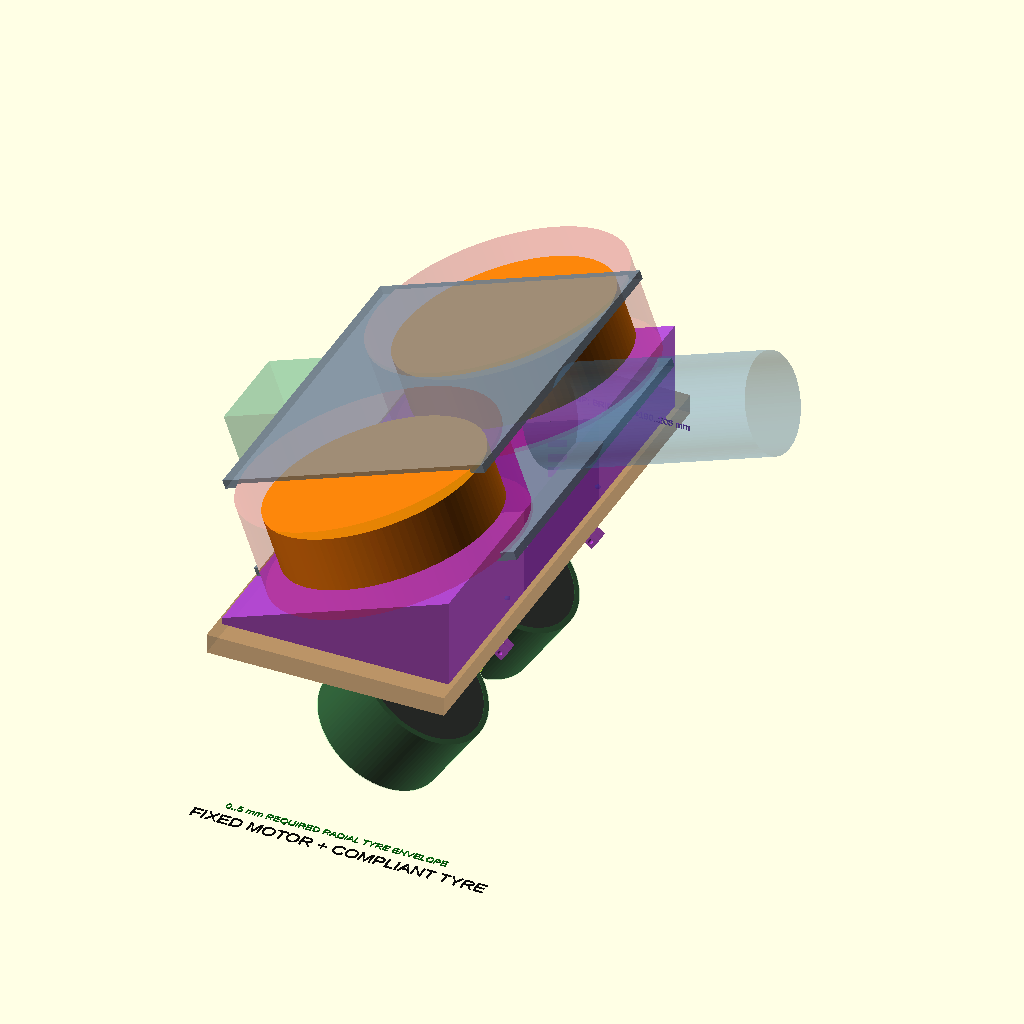
Cell 1: the model at its default parameters.
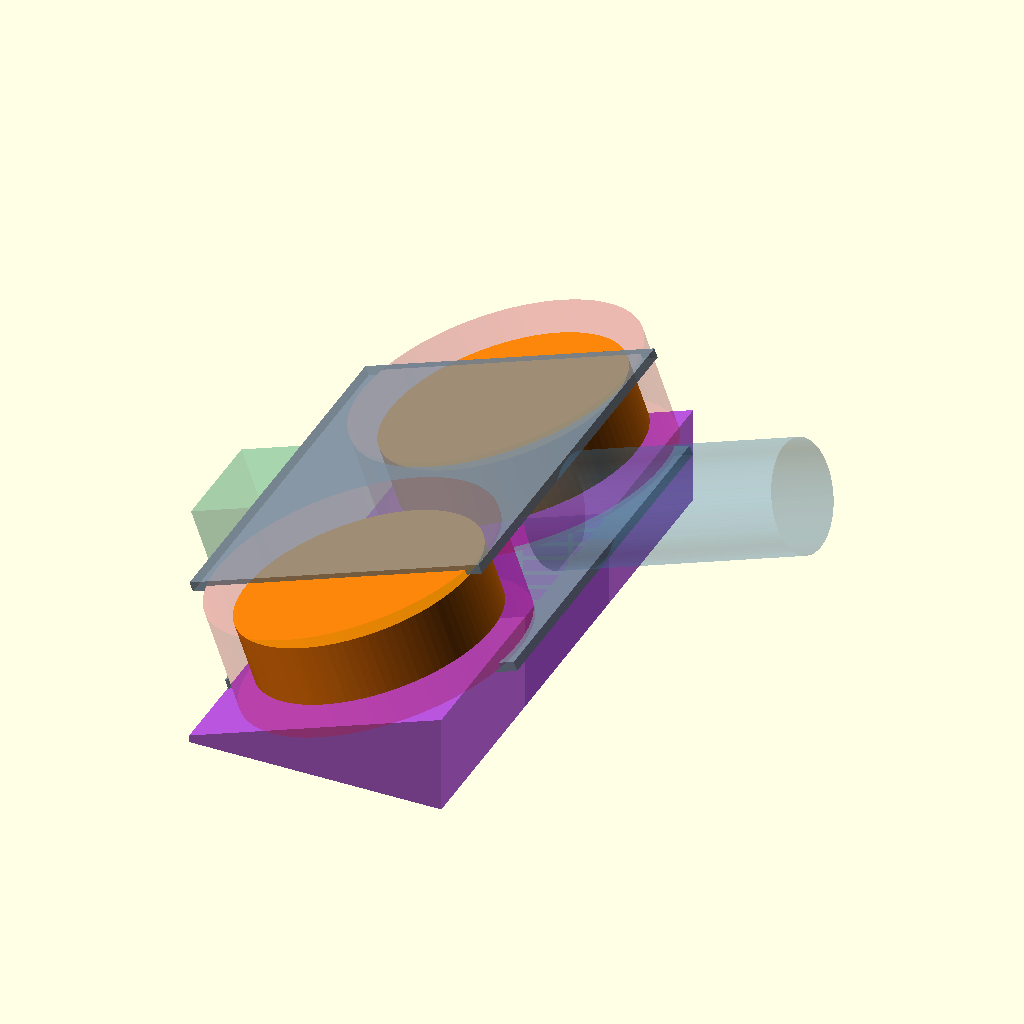
Cell 2: show_intake = false (everything else at default).
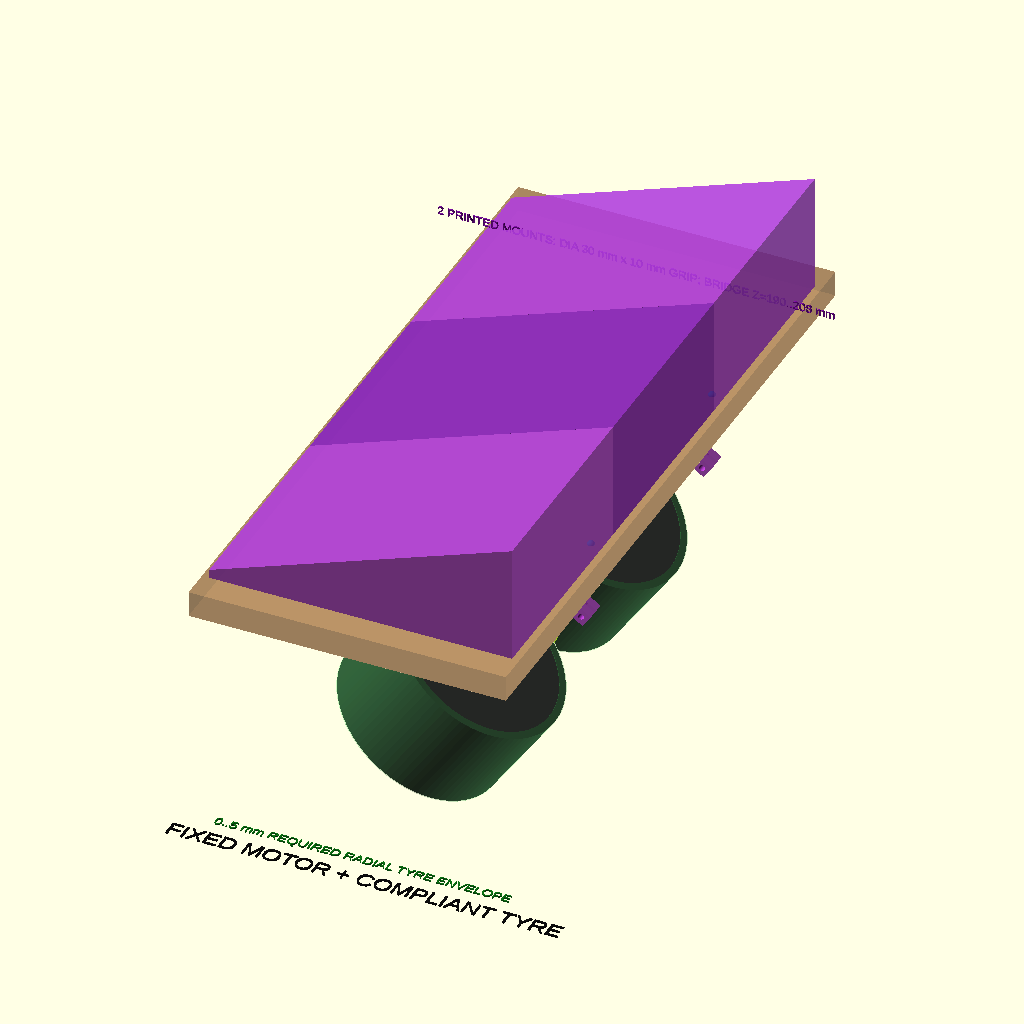
Cell 3 — show_launcher set to false, the other parameters unchanged.
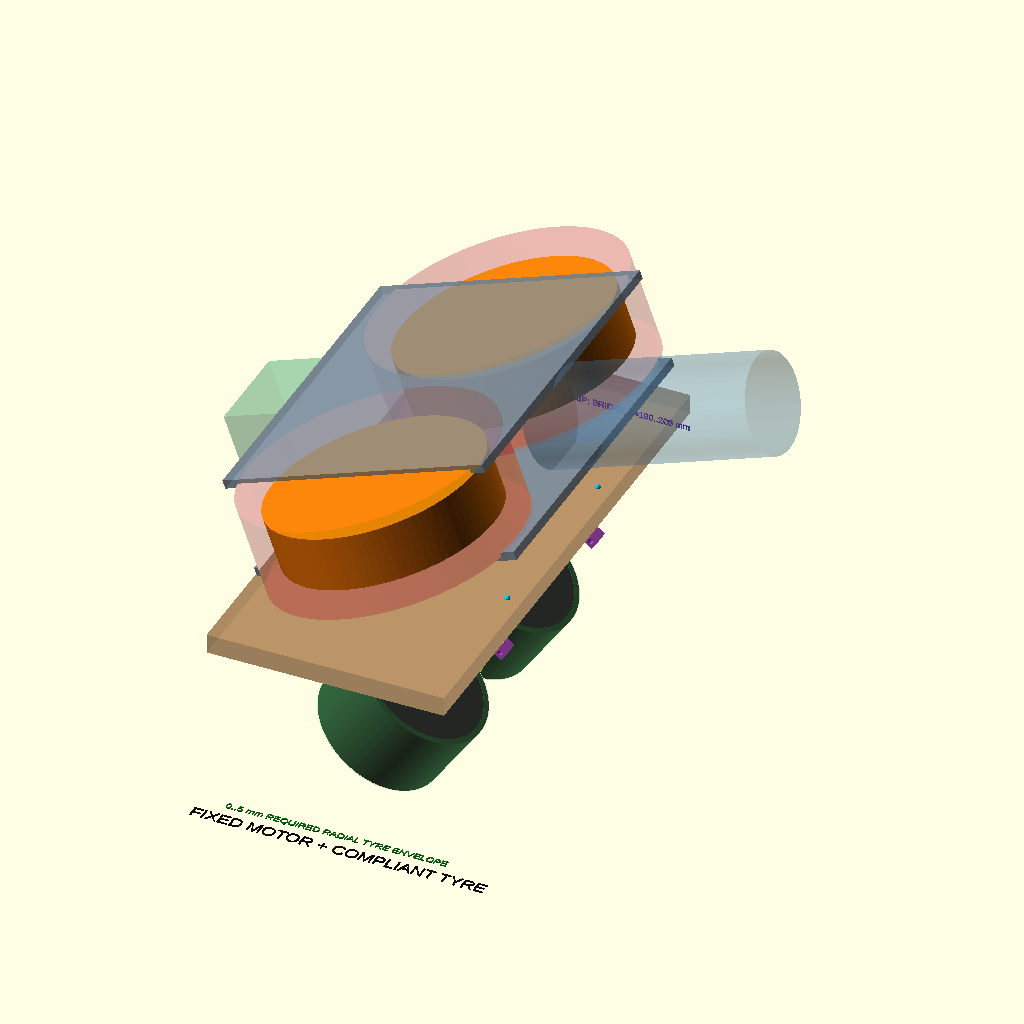
Cell 4 — show_tilt_adapter set to false, the other parameters unchanged.
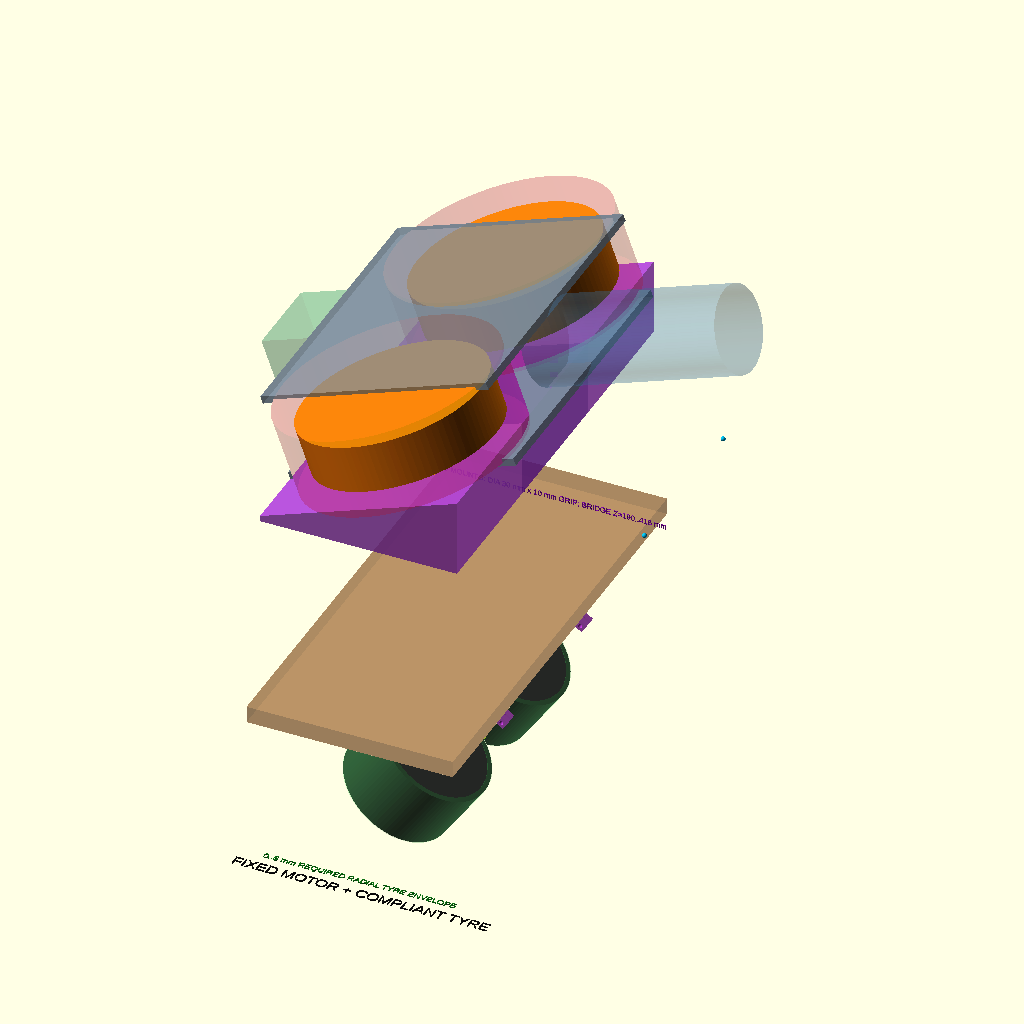
Cell 5: the same model with bridge_top_z = 416.
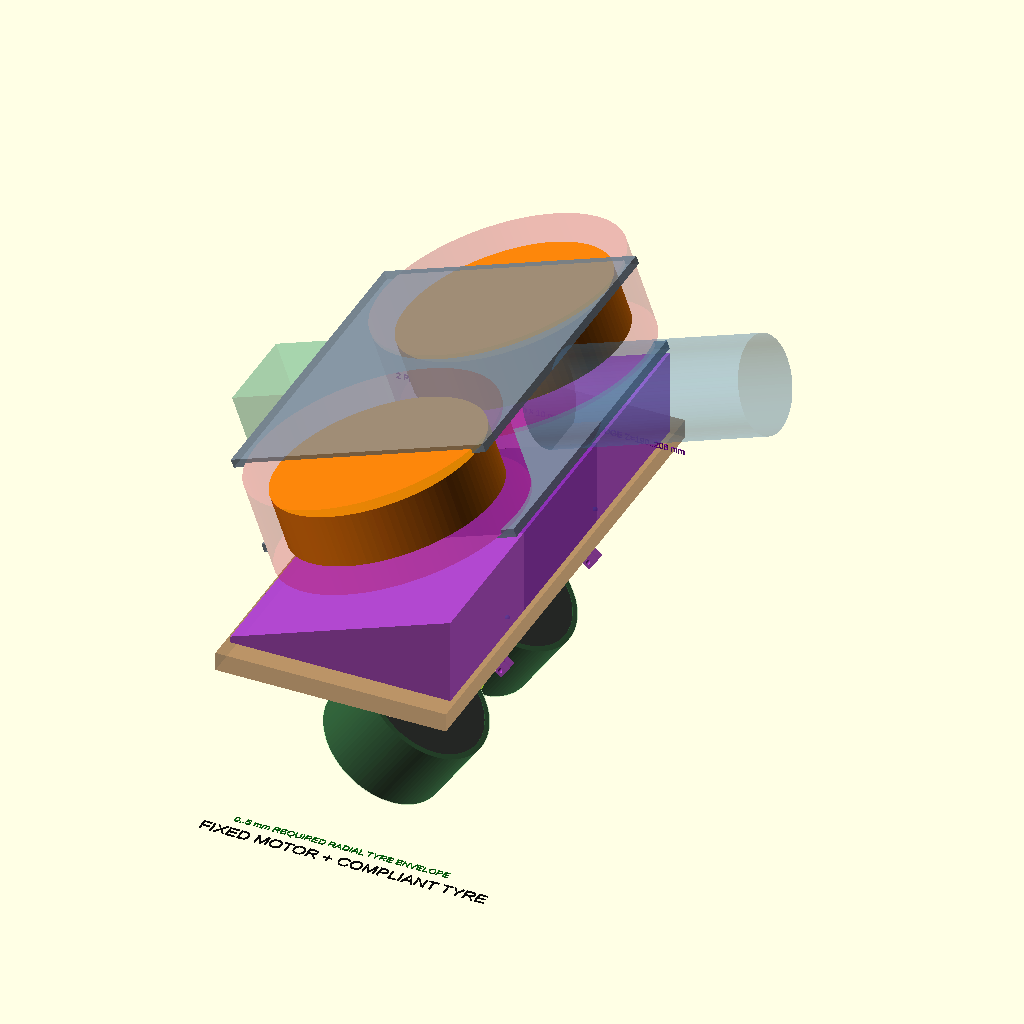
Cell 6: launcher_side_plate_offset = 86 (everything else at default).
All cells are drawn from the same view direction (rotation 55°, 0°, 25°, orthographic, colour scheme Cornfield), but the view is re-fitted for each cell, so position and scale can differ between cells as well as the parameter.
OpenSCAD source file cad/flywheel-launcher-v0/intake-bridge-horizontal-launcher-study.scad:
// ANALYSIS ONLY — side-by-side flywheel launcher on a printed 20 degree
// adapter module above the standalone fixed-motor intake bridge.
// Units: mm; robot +X forward.
//
// This integration study does not redefine either authoritative component.
// It imports the fixed intake assembly unchanged and places the complete
// launcher as one rigid assembly from the raised bridge top datum.

use <../standalone-intake-fixed-motor/standalone-intake-fixed-motor-compliant-tyre.scad>
use <launcher-envelope.scad>

$fn = 96;

bridge_top_z = 208;
launcher_side_plate_offset = 43; // wheel_width/2 + 18 in launcher params
launcher_side_plate_t = 8;
launcher_pitch_deg = 20;

// The adapter is one mounting module made as three printable 210 x 150 mm
// wedge sections. No bolt pattern is released until the bridge and cradle
// fasteners are selected.
adapter_x0 = -105;
adapter_x1 = 105;
adapter_half_y = 225;
adapter_sections = 3;
adapter_rear_h = 6;
adapter_front_h = adapter_rear_h
                  + (adapter_x1-adapter_x0)*tan(launcher_pitch_deg);

// With the launcher pitched about its nip, the underside of the lower cradle
// plate is z = x*tan(pitch) + nip - 47/cos(pitch). Align that plane exactly
// with the printed adapter's top surface.
launcher_lower_plate_offset = launcher_side_plate_offset
                              + launcher_side_plate_t/2; // 47 mm
launcher_nip_z = bridge_top_z + adapter_rear_h
                 - adapter_x0*tan(launcher_pitch_deg)
                 + launcher_lower_plate_offset/cos(launcher_pitch_deg);

show_intake = true;
show_launcher = true;
show_tilt_adapter = true;

module fixed_intake_checkpoint() {
    if (show_intake) assembly();
}

module wedge_section(y0, y1, tint) {
    z0 = bridge_top_z;
    zr = bridge_top_z + adapter_rear_h;
    zf = bridge_top_z + adapter_front_h;
    color(tint, 0.88)
        polyhedron(
            points=[
                [adapter_x0, y0, z0], [adapter_x1, y0, z0],
                [adapter_x1, y1, z0], [adapter_x0, y1, z0],
                [adapter_x0, y0, zr], [adapter_x1, y0, zf],
                [adapter_x1, y1, zf], [adapter_x0, y1, zr]
            ],
            faces=[
                [0, 3, 2, 1], [4, 5, 6, 7],
                [0, 1, 5, 4], [1, 2, 6, 5],
                [2, 3, 7, 6], [3, 0, 4, 7]
            ],
            convexity=10
        );
}

module printed_tilt_adapter() {
    if (show_tilt_adapter)
        for (section = [0:adapter_sections-1]) {
            section_w = 2*adapter_half_y/adapter_sections;
            y0 = -adapter_half_y + section*section_w;
            y1 = y0 + section_w;
            wedge_section(y0, y1,
                          section == 1
                              ? [0.48, 0.12, 0.68]
                              : [0.62, 0.22, 0.78]);
        }
}

module pitched_launcher_on_adapter() {
    if (show_launcher)
        // Side-by-side keeps the wheel pair laterally arranged. The complete
        // cradle is then pitched as one rigid assembly, while its lower plate
        // lands on the matching 20 degree printed adapter surface.
        launcher_oriented(
            orientation="side_by_side",
            nip_height=launcher_nip_z,
            launch_pitch_deg=launcher_pitch_deg
        );
}

fixed_intake_checkpoint();
printed_tilt_adapter();
pitched_launcher_on_adapter();
Parameter table extracted from the source (name, type, default, range or options):
bridge_top_z: number, default 208
launcher_side_plate_offset: number, default 43
launcher_side_plate_t: number, default 8
launcher_pitch_deg: number, default 20
adapter_x0: number, default -105
adapter_x1: number, default 105
adapter_half_y: number, default 225
adapter_sections: number, default 3
adapter_rear_h: number, default 6
show_intake: bool, default true
show_launcher: bool, default true
show_tilt_adapter: bool, default true
